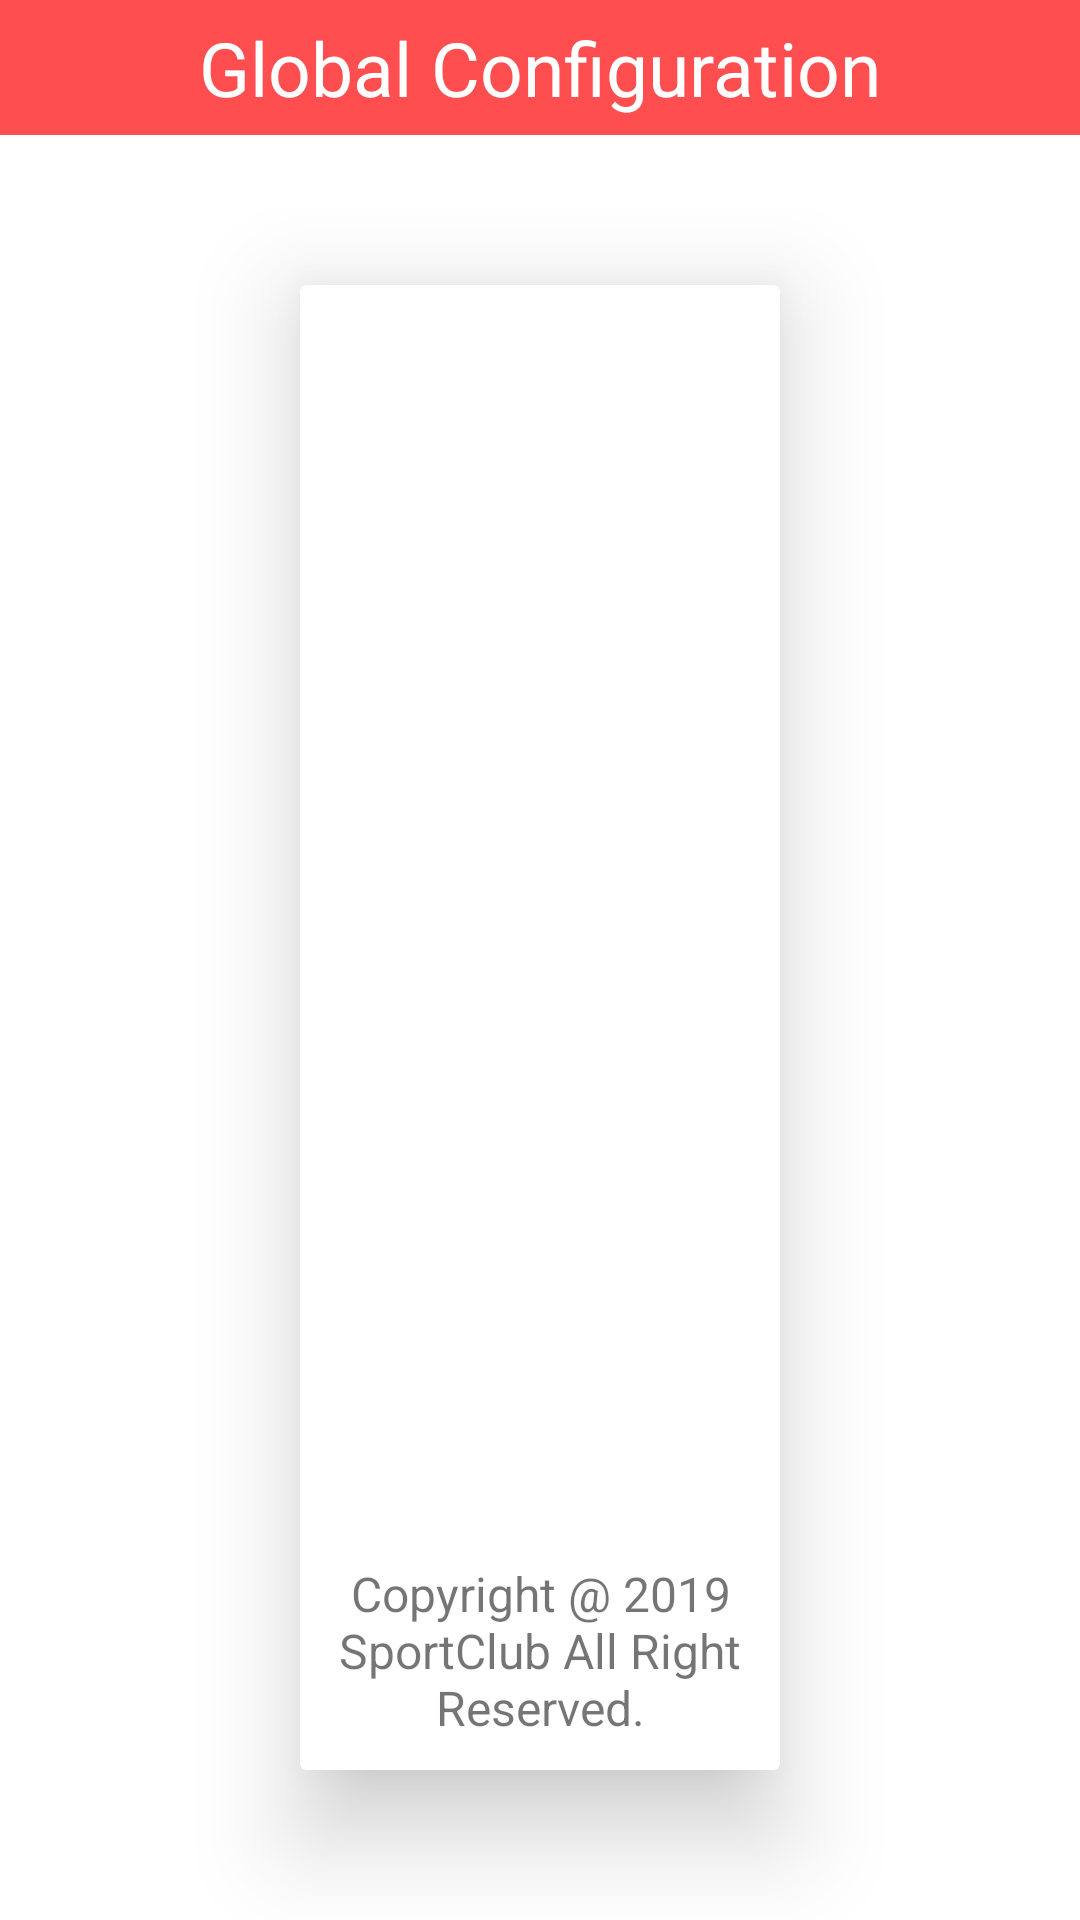

Here is an Android app screen rendered from its layout file. Give the layout XML and the strings, colors and styles it references.
<!-- AndroidManifest.xml: application theme AppTheme -->
<!-- res/layout/activity_setting_globalurl.xml -->
<?xml version="1.0" encoding="utf-8"?>
<LinearLayout xmlns:android="http://schemas.android.com/apk/res/android"
    xmlns:card_view="http://schemas.android.com/apk/res-auto"
    android:id="@+id/linearlayoutInsideScrollView"
    android:layout_width="match_parent"
    android:layout_height="match_parent"
    android:background="@color/white"
    android:clickable="false"
    android:orientation="vertical"
    >
    <RelativeLayout
        android:layout_width="match_parent"
        android:layout_height="45dp"
        android:background="@color/colorPrimary">

        <TextView
            android:id="@+id/text_signin"
            android:layout_width="wrap_content"
            android:layout_height="wrap_content"
            android:layout_centerInParent="true"
            android:text="Global Configuration"
            android:textColor="@color/white"
            android:textSize="25sp" />


    </RelativeLayout>

    <android.support.v7.widget.CardView
        android:layout_width="match_parent"
        android:layout_height="match_parent"
        android:layout_gravity="top"
        android:layout_marginLeft="@dimen/margin_100"
        android:layout_marginTop="@dimen/margin_50"
        android:layout_marginRight="@dimen/margin_100"
        android:layout_marginBottom="@dimen/margin_50"
        android:background="@drawable/new_login_signup_background"
        card_view:cardElevation="20dp">

        <RelativeLayout
            android:layout_width="match_parent"
            android:layout_height="match_parent"
            android:layout_centerHorizontal="true"
            android:gravity="center"
            android:paddingLeft="100dp"
            android:paddingRight="100dp"
            android:orientation="vertical">



            <TextView
                android:id="@+id/txt_error"
                android:layout_width="match_parent"
                android:layout_height="wrap_content"
                android:layout_gravity="center"
                android:gravity="center"
                android:textColor="@color/red"
                android:visibility="visible" />

            <android.support.design.widget.TextInputLayout
                android:id="@+id/cardview_edit"
                android:layout_width="match_parent"
                android:layout_height="wrap_content"
                android:layout_marginLeft="@dimen/margin_120"
                android:layout_marginRight="@dimen/margin_120">

                <EditText
                    android:id="@+id/edt_member_id"
                    android:layout_width="match_parent"
                    android:layout_height="wrap_content"
                    android:hint="Enter Config URL"
                    android:imeOptions="actionDone"
                    android:inputType="textNoSuggestions|text" />
            </android.support.design.widget.TextInputLayout>

            <LinearLayout
                android:id="@+id/layoutCreate"
                android:layout_width="match_parent"
                android:layout_height="48dp"
                android:clickable="true"
                android:focusable="true"
                android:layout_marginBottom="@dimen/margin_50"
                android:orientation="horizontal"
                android:layout_gravity="bottom"
                android:layout_below="@+id/cardview_edit"
                android:layout_marginLeft="@dimen/margin_120"
                android:layout_marginTop="@dimen/margin_20"
                android:layout_marginRight="@dimen/margin_120"
                android:background="@drawable/gradient_backgroung">

                <ProgressBar
                    android:id="@+id/progressBar"
                    android:layout_width="24dp"
                    android:layout_height="24dp"
                    android:layout_gravity="center"
                    android:layout_marginEnd="8dp"
                    android:layout_marginRight="8dp"
                    android:indeterminate="true"
                    android:indeterminateTint="#FFFFFF"
                    android:indeterminateTintMode="src_atop"
                    android:visibility="gone" />

                <TextView
                    android:id="@+id/btn_validate"
                    android:layout_width="match_parent"
                    android:layout_height="@dimen/margin_48"
                    android:inputType="textCapCharacters"
                    android:text="Save"
                    android:gravity="center"
                    android:textColor="@color/white"
                    android:textSize="@dimen/text16size" />
            </LinearLayout>



        </RelativeLayout>
        <TextView
            android:layout_width="match_parent"
            android:layout_height="wrap_content"
            android:layout_alignParentBottom="true"
            android:gravity="center"
            android:layout_gravity="bottom"
            android:textSize="@dimen/text_16"
            android:padding="@dimen/margin_10"
            android:text="Copyright @ 2019 SportClub All Right Reserved."/>
    </android.support.v7.widget.CardView>
</LinearLayout>
<!-- resources referenced by this layout -->
<resources>
  <color name="colorPrimary">#FF4E50</color>
  <color name="red">#E96F6E</color>
  <color name="white">#ffffff</color>
  <dimen name="margin_10">10dp</dimen>
  <dimen name="margin_100">100dp</dimen>
  <dimen name="margin_120">120dp</dimen>
  <dimen name="margin_20">20dp</dimen>
  <dimen name="margin_48">48dp</dimen>
  <dimen name="margin_50">50dp</dimen>
  <dimen name="text16size">16sp</dimen>
  <dimen name="text_16">16sp</dimen>
  <!-- drawable gradient_backgroung (drawable) -->
  <shape xmlns:android="http://schemas.android.com/apk/res/android"
      android:shape="rectangle">
      <corners
          android:radius="24dp"
          />
      <padding
          android:left="30dp"
  
          android:right="30dp"
          />
      <gradient
          android:angle="0"
          android:endColor="@color/colorPrimary"
          android:centerColor="@color/colorPrimary"
          android:startColor="@color/colorPrimary" />
  
  
  </shape>
  <!-- drawable new_login_signup_background (drawable-v24) -->
  <selector xmlns:android="http://schemas.android.com/apk/res/android">
      <item>
          <shape android:shape="rectangle">
              <solid android:color="#ffffff" />
              <corners android:radius="10dp" />
  
          </shape>
      </item>
  </selector>
  <style name="AppTheme" parent="Theme.AppCompat.Light.DarkActionBar">
          
          <item name="colorPrimary">@color/colorPrimary</item>
          <item name="colorPrimaryDark">@color/colorPrimaryDark</item>
          <item name="colorAccent">@color/colorAccent</item>
      </style>
  <color name="colorPrimaryDark">#C12323</color>
  <color name="colorAccent">#FFD32F</color>
</resources>
